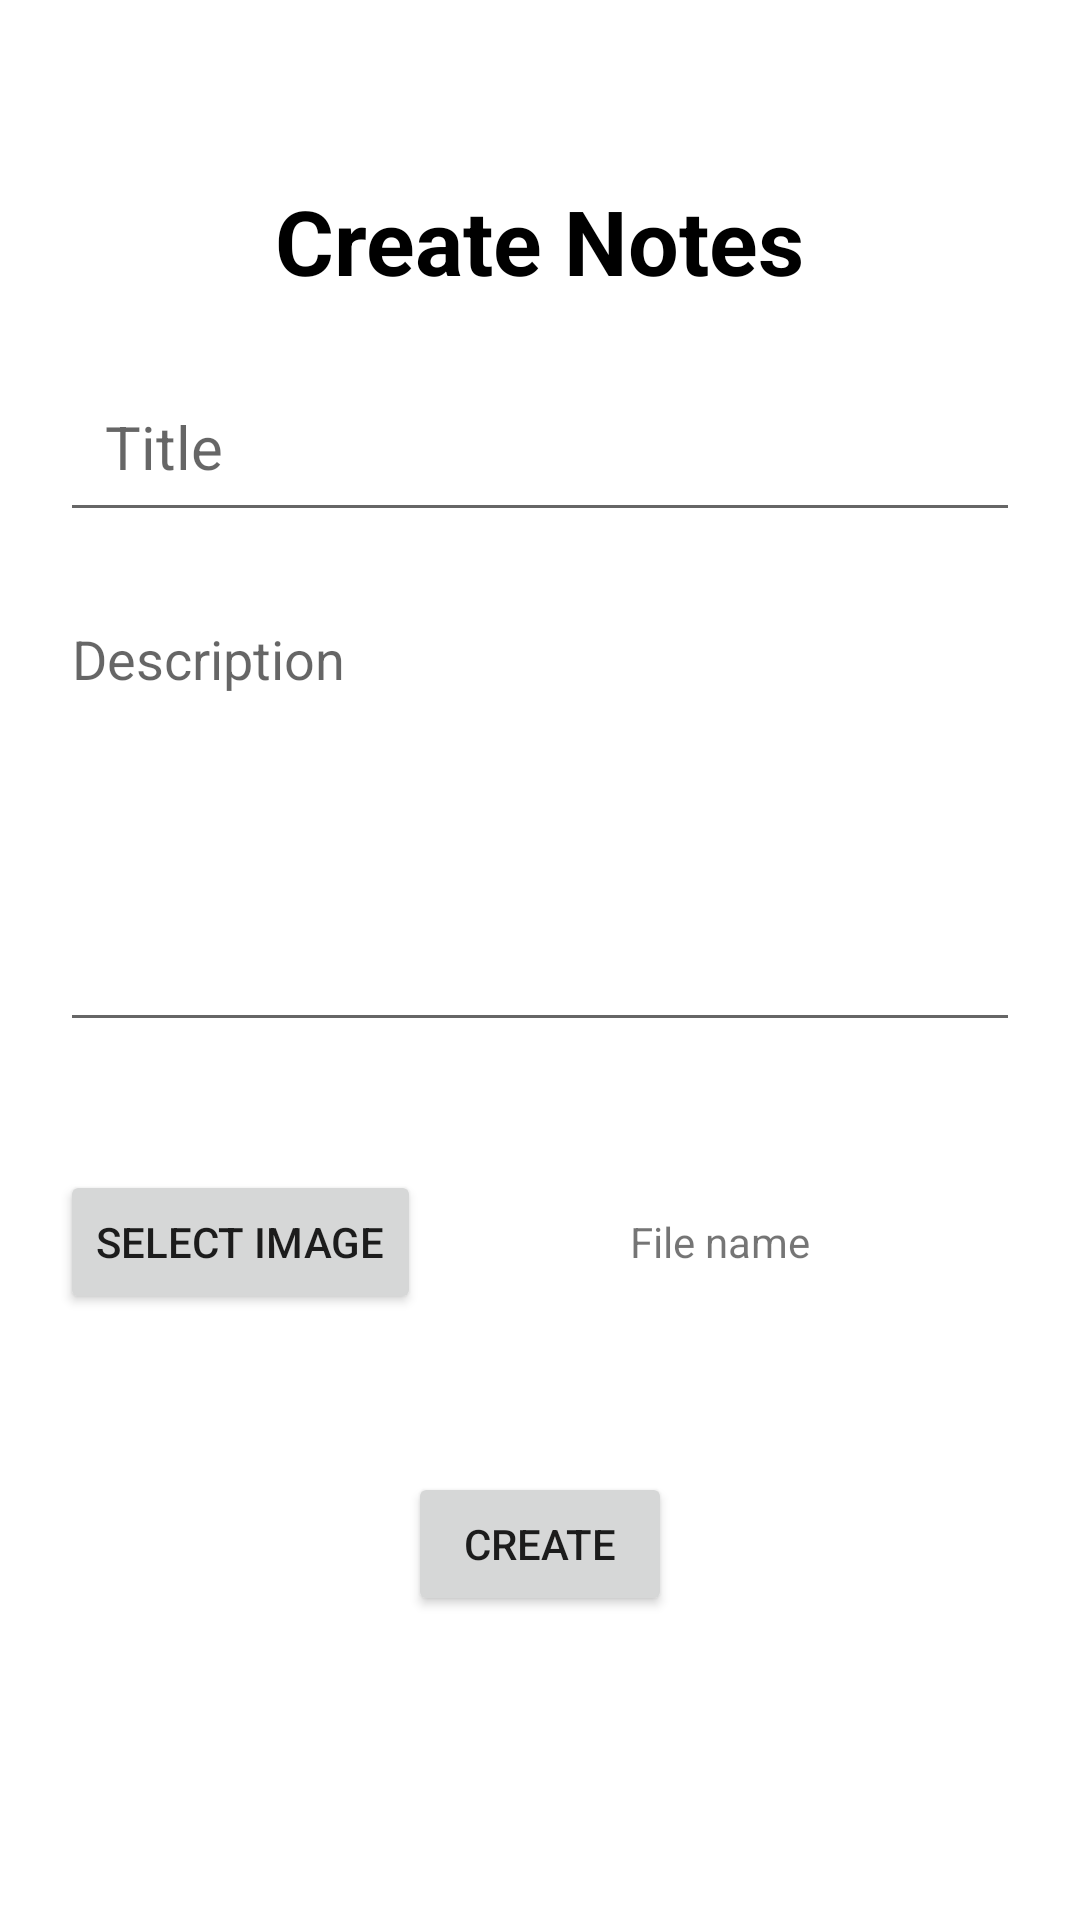

Here is an Android app screen rendered from its layout file. Give the layout XML and the strings, colors and styles it references.
<!-- AndroidManifest.xml: application theme Theme.Chall2 -->
<!-- res/layout/activity_create_post.xml -->
<?xml version="1.0" encoding="utf-8"?>
<RelativeLayout xmlns:android="http://schemas.android.com/apk/res/android"
    xmlns:tools="http://schemas.android.com/tools"
    android:layout_width="match_parent"
    android:layout_height="match_parent"
    android:orientation="vertical"
    android:padding="20dp"
    tools:context=".fragments.CreateNoteFragment">

    <TextView
        android:id="@+id/create_noteTv"
        android:layout_width="wrap_content"
        android:layout_height="wrap_content"
        android:text="Create Notes"
        android:layout_centerHorizontal="true"
        android:textSize="30sp"
        android:textStyle="bold"
        android:textColor="@color/black"
        android:layout_marginTop="40dp"
        />

    <EditText
        android:id="@+id/titleEt"
        android:layout_centerHorizontal="true"
        android:layout_width="350dp"
        android:layout_height="wrap_content"
        android:layout_below="@id/create_noteTv"
        android:layout_marginTop="20dp"
        android:hint="Title"
        android:textSize="20sp"
        android:padding="15dp"
        />

    <EditText
        android:id="@+id/descriptionEt"
        android:layout_below="@id/titleEt"
        android:layout_width="match_parent"
        android:layout_height="150dp"
        android:inputType="text|textMultiLine"
        android:layout_marginTop="20dp"
        android:hint="Description"
        android:gravity="top"/>

    <LinearLayout
        android:id="@+id/linearLayout"
        android:layout_below="@id/descriptionEt"
        android:layout_width="match_parent"
        android:layout_height="wrap_content"
        android:layout_marginTop="40dp"
        android:orientation="horizontal"
        >
        <RelativeLayout
            android:layout_width="wrap_content"
            android:layout_height="match_parent">

            <Button
                android:id="@+id/selectImageBtn"
                android:layout_width="wrap_content"
                android:layout_height="wrap_content"
                android:layout_centerInParent="true"
                android:layout_centerVertical="true"
                android:text="Select Image"
                 />
        </RelativeLayout>
        <RelativeLayout
            android:layout_width="match_parent"
            android:padding="10dp"
            android:layout_height="match_parent">
            <TextView
                android:id="@+id/image_view"
                android:layout_centerInParent="true"
                android:layout_width="wrap_content"
                android:layout_height="wrap_content"
                android:text="File name"
                android:layout_centerHorizontal="true"
                android:layout_centerVertical="true"
                android:gravity="center"
                />
        </RelativeLayout>

    </LinearLayout>
    <Button
        android:id="@+id/create_note_btn"
        android:layout_below="@id/linearLayout"
        android:layout_width="wrap_content"
        android:layout_height="wrap_content"
        android:layout_centerInParent="true"
        android:text="Create"
        android:layout_marginTop="50dp"/>

</RelativeLayout>
<!-- resources referenced by this layout -->
<resources>
  <style name="Theme.Chall2" parent="Theme.MaterialComponents.DayNight.DarkActionBar">
          
          <item name="colorPrimary">@color/purple_500</item>
          <item name="colorPrimaryVariant">@color/purple_700</item>
          <item name="colorOnPrimary">@color/white</item>
          
          <item name="colorSecondary">@color/teal_200</item>
          <item name="colorSecondaryVariant">@color/teal_700</item>
          <item name="colorOnSecondary">@color/black</item>
          
          <item name="android:statusBarColor">?attr/colorPrimaryVariant</item>
          
      </style>
  <!-- not gathered from this repository: default colours our renderer supplied (Android Studio template values) -->
  <color name="purple_500">#FF6200EE</color>
  <color name="purple_700">#FF3700B3</color>
  <color name="teal_200">#FF03DAC5</color>
  <color name="teal_700">#FF018786</color>
  <color name="black">#FF000000</color>
  <color name="white">#FFFFFFFF</color>
</resources>
